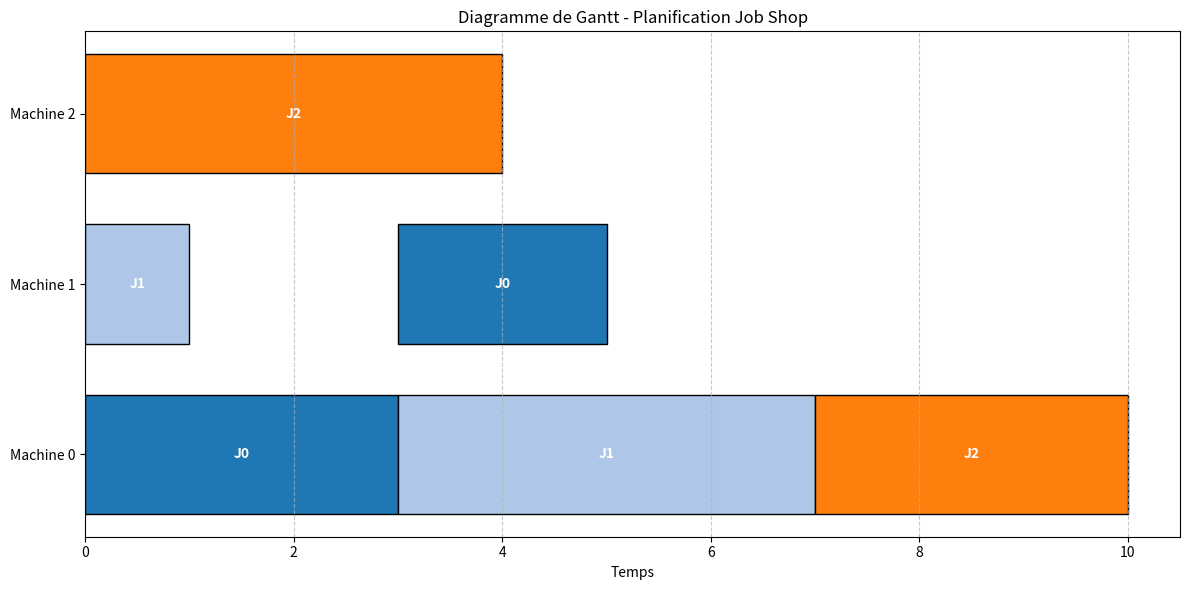

Write Python code to recreate this figure.
# -*- coding: utf-8 -*-
import numpy as np
import matplotlib.pyplot as plt
from tqdm import tqdm

class Particule:
    def __init__(self, num_operations):
        self.position = np.random.rand(num_operations)
        self.vitesse = np.zeros(num_operations)
        self.meilleur_position = self.position.copy()
        self.meilleur_score = float('inf')

def decoder_particule(X, num_operations_par_job):
    indices_tries = np.argsort(X)
    groupes = [indices_tries[i*num_operations_par_job:(i+1)*num_operations_par_job] 
              for i in range(len(X)//num_operations_par_job)]
    
    π = np.zeros(len(X), dtype=int)
    for priorite, groupe in enumerate(groupes, 1):
        for idx in groupe:
            π[idx] = priorite
    return π

def generer_planning(π, jobs, delta=0.5):
    num_jobs = len(jobs)
    num_machines = max([op[0] for job in jobs for op in job]) + 1
    operations_par_job = len(jobs[0])
    
    planning = []
    ordre_priorite = []
    compteurs = {j:0 for j in range(num_jobs)}
    
    for idx in np.argsort(π):
        job = idx // operations_par_job
        operation = compteurs[job]
        ordre_priorite.append((job, operation))
        compteurs[job] += 1

    next_op = [0] * num_jobs
    temps_machines = [0] * num_machines
    temps_jobs = [0] * num_jobs

    for _ in range(num_jobs * operations_par_job):
        candidates = []
        for job in range(num_jobs):
            if next_op[job] < operations_par_job:
                machine, duree = jobs[job][next_op[job]]
                debut = max(temps_jobs[job], temps_machines[machine])
                fin = debut + duree
                candidates.append((job, machine, debut, fin))

        if not candidates:
            break

        fins = [c[3] for c in candidates]
        fin_min = min(fins)
        debut_min = min(c[2] for c in candidates if c[3] == fin_min)
        machine_critique = [c[1] for c in candidates if c[3] == fin_min][0]
        
        seuil = debut_min + delta * (fin_min - debut_min)
        eligibles = [c for c in candidates 
                    if c[1] == machine_critique and c[2] <= seuil]

        priorite_min = float('inf')
        selection = None
        for c in eligibles:
            priorite = ordre_priorite.index((c[0], next_op[c[0]]))
            if priorite < priorite_min:
                priorite_min, selection = priorite, c

        job, machine, debut, fin = selection
        planning.append((job, machine, debut, fin))
        next_op[job] += 1
        temps_jobs[job] = fin
        temps_machines[machine] = fin

    makespan = max(c[3] for c in planning) if planning else 0
    return makespan, planning

def pso_jssp(jobs, max_iter=100, taille_essaim=30, delta=0.5):
    operations_par_job = len(jobs[0])
    num_jobs = len(jobs)
    num_operations = num_jobs * operations_par_job
    num_machines = max([op[0] for job in jobs for op in job]) + 1
    
    essaim = [Particule(num_operations) for _ in range(taille_essaim)]
    gbest_pos = None
    gbest_score = float('inf')
    
    params = {'inertie': 0.9, 'cogni': 1.5, 'social': 1.5}
    
    for iter in tqdm(range(max_iter)):
        for particule in essaim:
            π = decoder_particule(particule.position, operations_par_job)
            makespan, _ = generer_planning(π, jobs, delta)
            
            if makespan < particule.meilleur_score:
                particule.meilleur_score = makespan
                particule.meilleur_position = particule.position.copy()
                
            if makespan < gbest_score:
                gbest_score = makespan
                gbest_pos = particule.position.copy()

        for particule in essaim:
            r1, r2 = np.random.rand(num_operations), np.random.rand(num_operations)
            cognitif = params['cogni'] * r1 * (particule.meilleur_position - particule.position)
            social = params['social'] * r2 * (gbest_pos - particule.position)
            particule.vitesse = params['inertie'] * particule.vitesse + cognitif + social
            particule.position += particule.vitesse
            particule.position = np.clip(particule.position, 0, 1)

    π = decoder_particule(gbest_pos, operations_par_job)
    return generer_planning(π, jobs, delta)
def afficher_gantt(planning, num_machines):
    """Affiche le diagramme de Gantt avec les libellés intégrés"""
    fig, ax = plt.subplots(figsize=(12, 6))
    couleurs = plt.cm.tab20.colors  # Palette de 20 couleurs distinctes
    
    # Création des barres horizontales avec libellés
    for entree in planning:
        job, machine, debut, fin = entree
        duree = fin - debut
        
        # Rectangle coloré avec bordure
        ax.barh(
            y=machine,
            width=duree,
            left=debut,
            height=0.7,
            color=couleurs[job % 20],
            edgecolor="black",
            align="center"
        )
        
        # Libellé centré sur la barre
        ax.text(
            x=debut + duree/2,
            y=machine,
            s=f"J{job}",
            va="center",
            ha="center",
            color="white",
            fontweight="bold"
        )
    
    # Configuration de l'affichage
    ax.set_yticks(range(num_machines))
    ax.set_yticklabels([f"Machine {i}" for i in range(num_machines)])
    ax.set_xlabel("Temps")
    ax.set_title("Diagramme de Gantt - Planification Job Shop")
    plt.grid(axis="x", linestyle="--", alpha=0.7)
    plt.tight_layout()
    plt.show()
# Exemple d'utilisation
if __name__ == "__main__":
    jobs = [
        [(0, 3), (1, 2)],  # Job 0
        [(1, 1), (0, 4)],  # Job 1
        [(2, 4), (0, 3)]   # Job 2
    ]
    
    makespan, planning = pso_jssp(jobs, max_iter=100, delta=0.3)
    print(f"Makespan optimal: {makespan}")
    
    # Visualisation
    # Calcul du nombre de machines
    num_machines = max(op[0] for job in jobs for op in job) + 1
    afficher_gantt(planning, num_machines)
